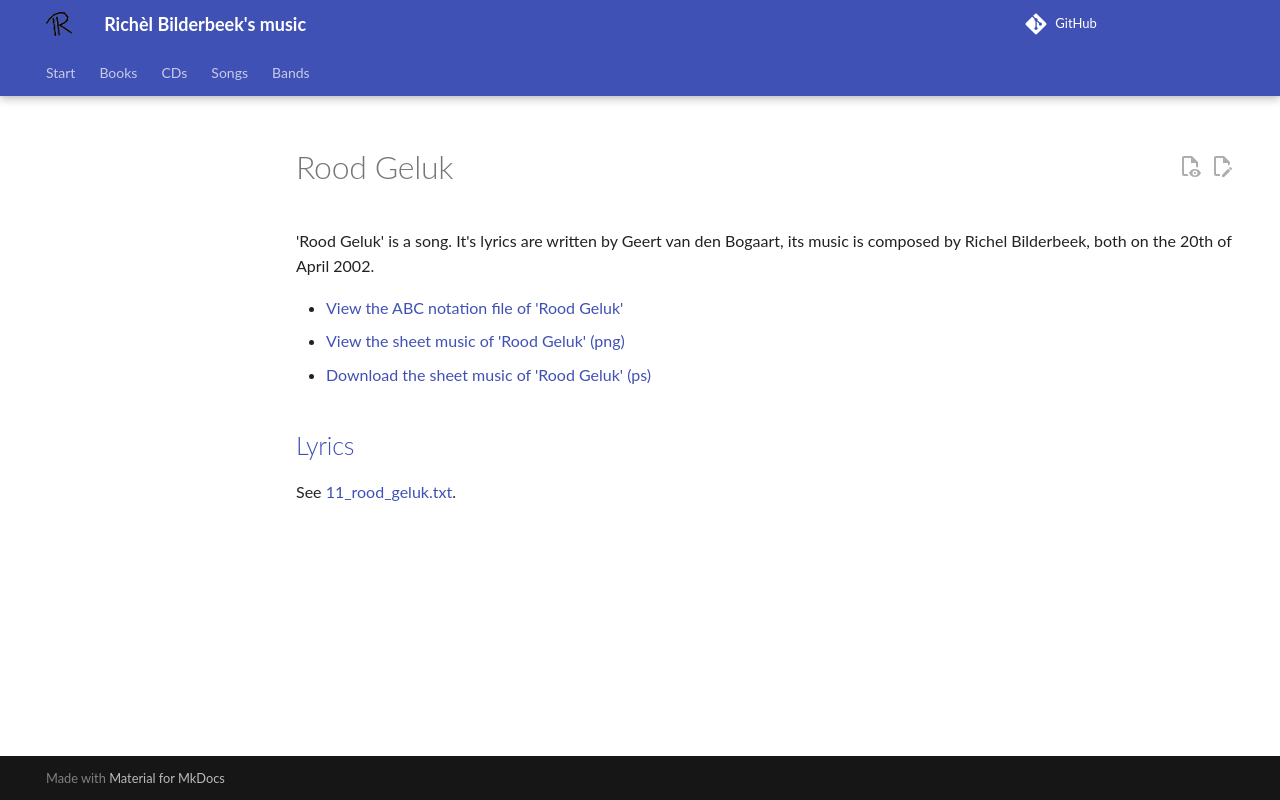

repository: richelbilderbeek/music · page: songs/11_rood_geluk/index.html · generator: mkdocs

# Rood Geluk

'Rood Geluk' is a song. It's lyrics are written by
Geert van den Bogaart, its music is composed by Richel Bilderbeek, both
on the 20th of April 2002.

- [View the ABC notation file of 'Rood Geluk'](11_rood_geluk.abc)
- [View the sheet music of 'Rood Geluk' (png)](11_rood_geluk.png)
- [Download the sheet music of 'Rood Geluk' (ps)](11_rood_geluk.ps)

## [Lyrics](11_rood_geluk.txt)

See [11_rood_geluk.txt](11_rood_geluk.txt).
